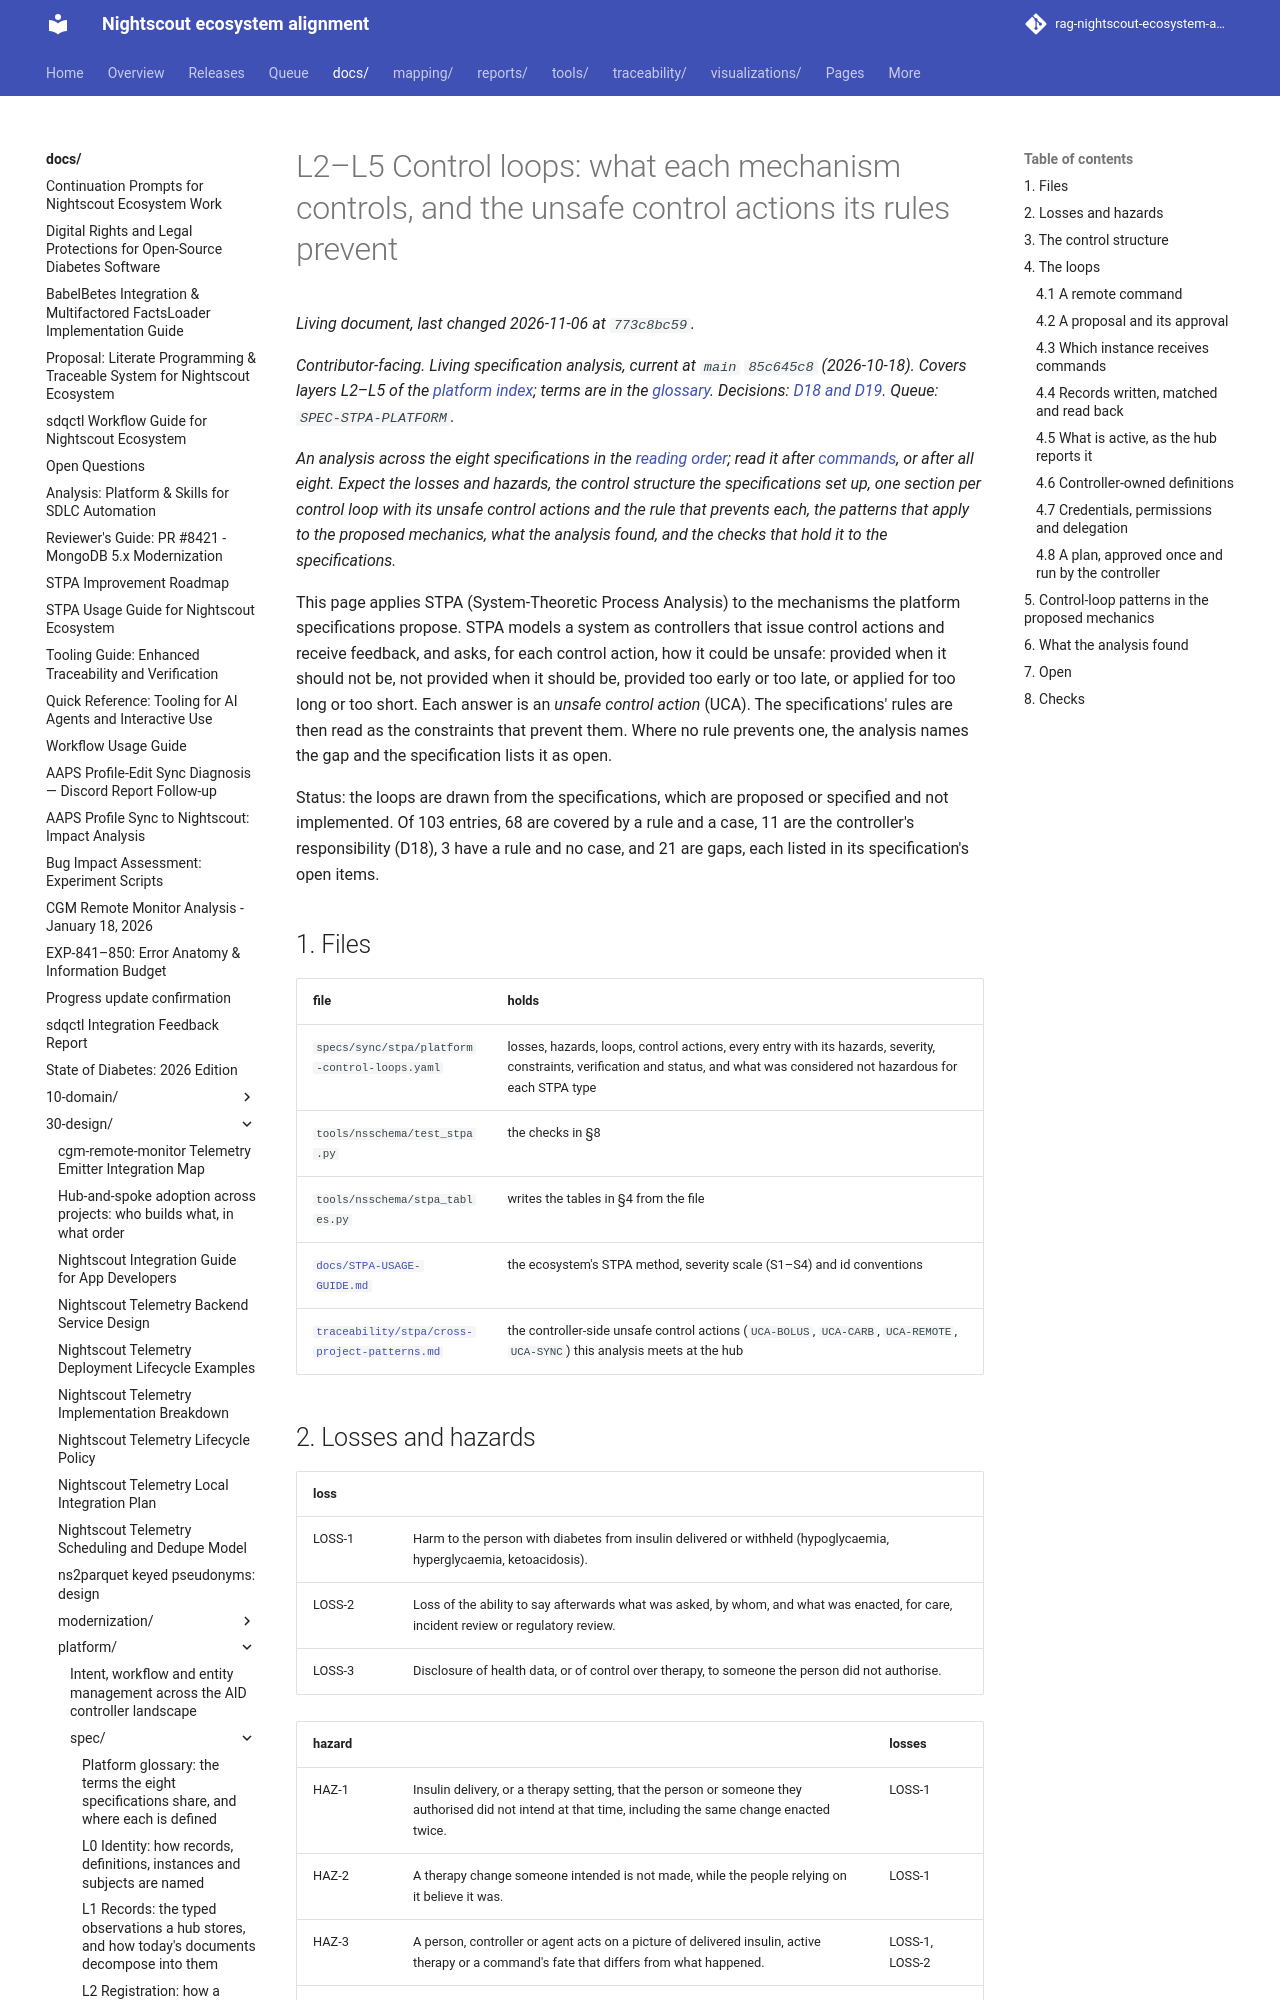

repository: bewest/rag-nightscout-ecosystem-alignment · page: docs/30-design/platform/spec/control-loops.html · generator: mkdocs

# L2–L5 Control loops: what each mechanism controls, and the unsafe control actions its rules prevent

*Contributor-facing. Living specification analysis, current at `main` `85c645c8` (2026-10-18).
Covers layers L2–L5 of the [platform index](../README.md); terms are in the
[glossary](glossary.md). Decisions: [D18 and D19](../../tenancy/multitenancy-decisions.md#4-typed-controllers-provenance-and-compatibility).
Queue: `SPEC-STPA-PLATFORM`.*

*An analysis across the eight specifications in the [reading order](../README.md#reading-order);
read it after [commands](commands.md), or after all eight. Expect the losses and hazards, the
control structure the specifications set up, one section per control loop with its unsafe control
actions and the rule that prevents each, the patterns that apply to the proposed mechanics, what
the analysis found, and the checks that hold it to the specifications.*

This page applies STPA (System-Theoretic Process Analysis) to the mechanisms the platform
specifications propose. STPA models a system as controllers that issue control actions and
receive feedback, and asks, for each control action, how it could be unsafe: provided when it
should not be, not provided when it should be, provided too early or too late, or applied for too
long or too short. Each answer is an *unsafe control action* (UCA). The specifications' rules are
then read as the constraints that prevent them. Where no rule prevents one, the analysis names the
gap and the specification lists it as open.

Status: the loops are drawn from the specifications, which are proposed or specified and not
implemented. Of 103 entries, 68 are covered by a rule and a case, 11 are the controller's
responsibility (D18), 3 have a rule and no case, and 21 are gaps, each listed in its
specification's open items.
